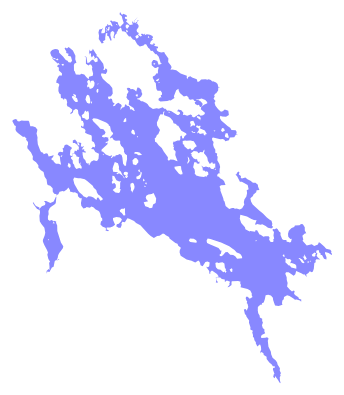
D3 v3 page, settled after 360 driven frames (6 s of simulated time); the page loaded 1 data file(s).


    var width = 400,
      height = 400;

    var svg = d3
      .select("body")
      .append("svg")
      .attr("width", width)
      .attr("height", height);

    d3.json("lake.json", function(error, lake) {
      if (error) return console.error(error);
      // console.log(lake);
      var projection = d3.geo
        .albers()
        .center([0, 43.6])
        .rotate([71.34, 0])
        .parallels([43, 44])
        .scale([80000])
        .translate([width / 2, height / 2]);
      var path = d3.geo.path().projection(projection);
      svg
        .append("path")
        .datum(lake)
        .attr("d", path);
    });
  

### data: lake.json
{
 "type": "FeatureCollection",
 "features": [
  {
   "type": "Feature",
   "properties": {},
   "geometry": {
    "type": "GeometryCollection",
    "geometries": "[... 1 items]"
   }
  },
  {
   "type": "Feature",
   "properties": {},
   "geometry": {
    "type": "GeometryCollection",
    "geometries": "[... 1 items]"
   }
  }
 ]
}